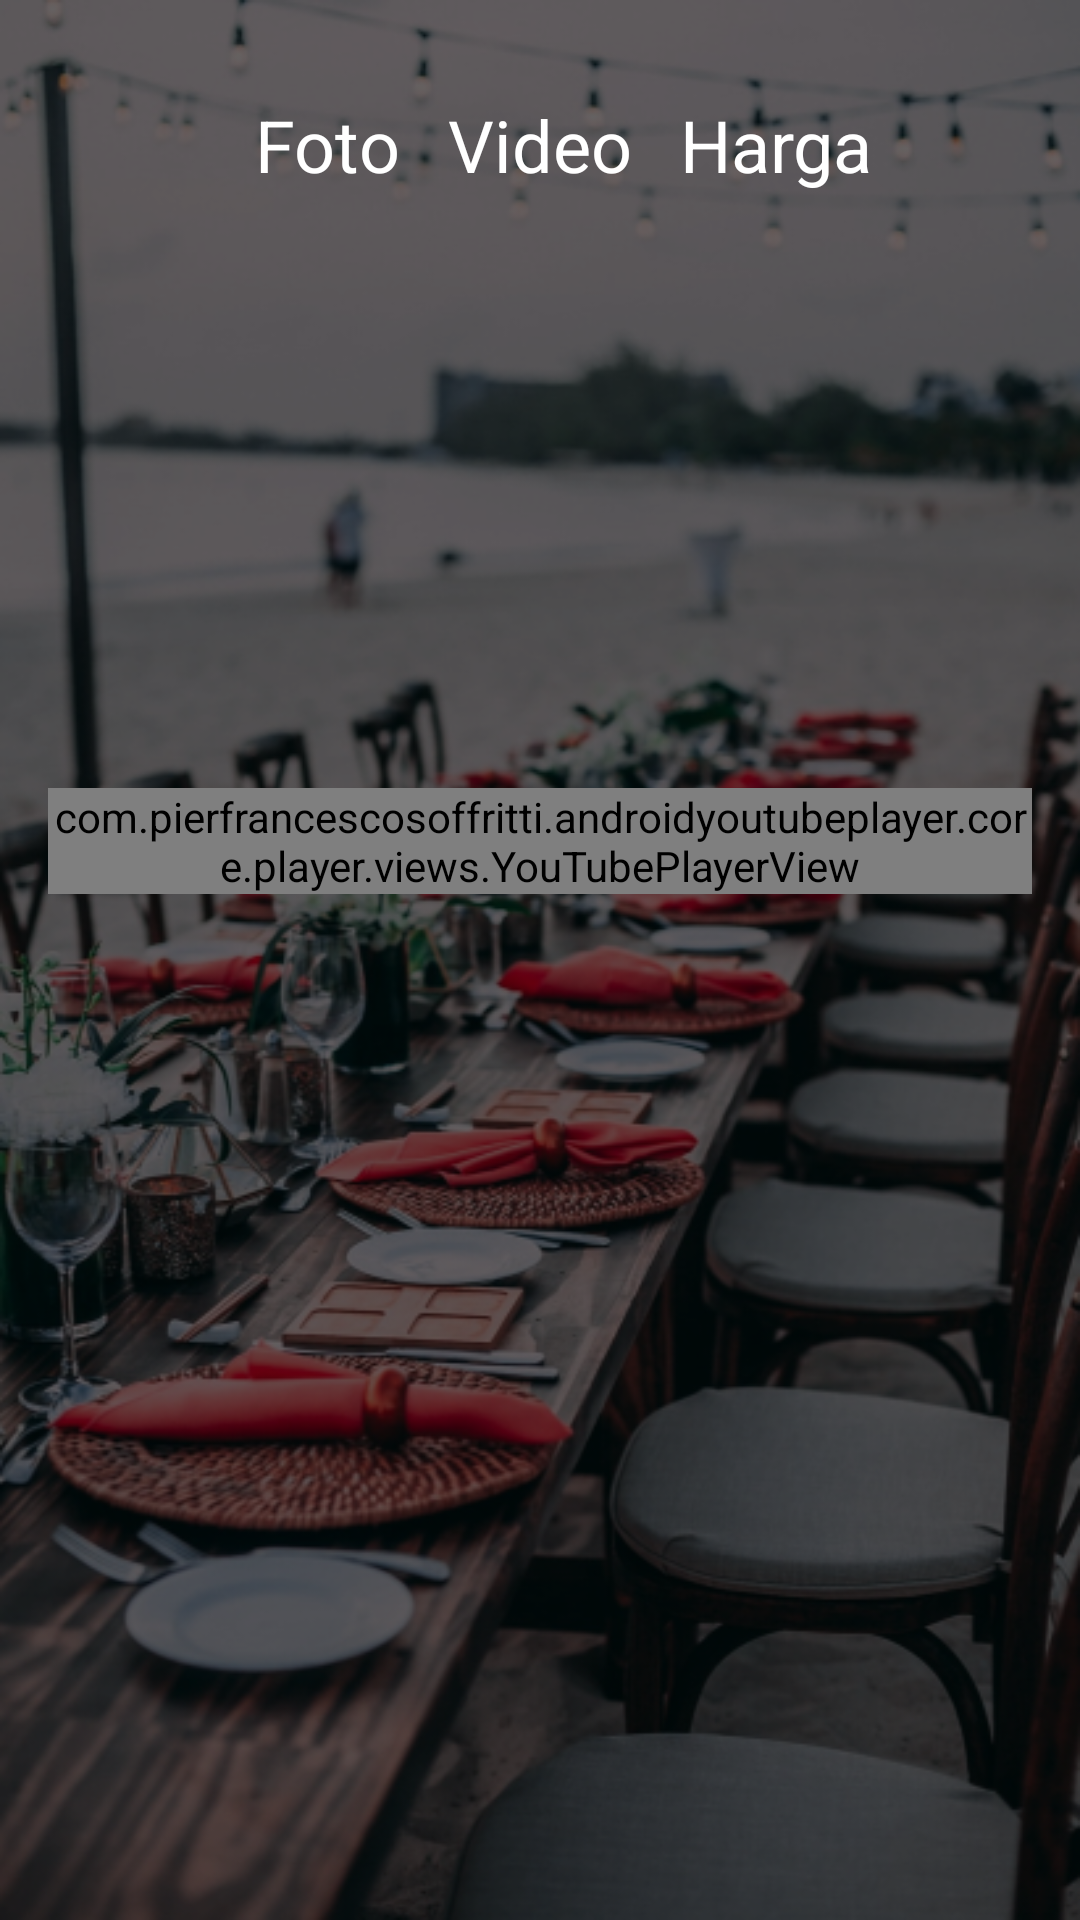

This screen was rendered from an Android layout file. Write that file and the resources it references.
<!-- AndroidManifest.xml: application theme Theme.Kula.noActionBar -->
<!-- res/layout/activity_event_vd.xml -->
<?xml version="1.0" encoding="utf-8"?>
<androidx.constraintlayout.widget.ConstraintLayout xmlns:android="http://schemas.android.com/apk/res/android"
    xmlns:app="http://schemas.android.com/apk/res-auto"
    xmlns:tools="http://schemas.android.com/tools"
    android:layout_width="match_parent"
    android:layout_height="match_parent"
    android:orientation="vertical"
    android:background="@drawable/srvc_event"
    tools:context=".onboarding.OnboardingOneActivity">

    <ImageView
        android:id="@+id/btn_back"
        android:layout_width="30dp"
        android:layout_height="30dp"
        android:layout_marginStart="16dp"
        android:layout_marginTop="16dp"
        app:layout_constraintStart_toStartOf="parent"
        app:layout_constraintTop_toTopOf="parent"
        app:srcCompat="@drawable/back" />

    <TextView
        android:id="@+id/btn_video"
        android:layout_width="wrap_content"
        android:layout_height="wrap_content"
        android:layout_marginTop="32dp"
        android:text="Video"
        android:textColor="@color/white"
        android:textSize="24sp"
        app:layout_constraintEnd_toEndOf="parent"
        app:layout_constraintStart_toStartOf="parent"
        app:layout_constraintTop_toTopOf="parent" />

    <TextView
        android:id="@+id/btn_hrg"
        android:layout_width="wrap_content"
        android:layout_height="wrap_content"
        android:layout_marginStart="16dp"
        android:layout_marginTop="32dp"
        android:text="Harga"
        android:textColor="@color/white"
        android:textSize="24sp"
        app:layout_constraintStart_toEndOf="@+id/btn_video"
        app:layout_constraintTop_toTopOf="parent" />

    <TextView
        android:id="@+id/btn_foto"
        android:layout_width="wrap_content"
        android:layout_height="wrap_content"
        android:layout_marginTop="32dp"
        android:layout_marginEnd="16dp"
        android:text="Foto"
        android:textColor="@color/white"
        android:textSize="24sp"
        app:layout_constraintEnd_toStartOf="@+id/btn_video"
        app:layout_constraintTop_toTopOf="parent" />

    <com.pierfrancescosoffritti.androidyoutubeplayer.core.player.views.YouTubePlayerView
        android:id="@+id/youtube_player_view"
        android:layout_width="match_parent"
        android:layout_height="wrap_content"
        android:layout_marginStart="16dp"
        android:layout_marginEnd="16dp"
        app:autoPlay="false"
        app:layout_constraintBottom_toBottomOf="parent"
        app:layout_constraintEnd_toEndOf="parent"
        app:layout_constraintHorizontal_bias="0.0"
        app:layout_constraintStart_toStartOf="parent"
        app:layout_constraintTop_toBottomOf="@+id/btn_video"
        app:layout_constraintVertical_bias="0.367"
        app:showFullScreenButton="false"
        app:videoId="YijvGYZ_hhg" />

</androidx.constraintlayout.widget.ConstraintLayout>
<!-- resources referenced by this layout -->
<resources>
  <color name="white">#FFFFFFFF</color>
  <!-- drawable srvc_event: png bitmap (drawable, 358618 bytes) -->
  <style name="Theme.Kula.noActionBar" parent="Theme.MaterialComponents.DayNight.NoActionBar" />
</resources>
